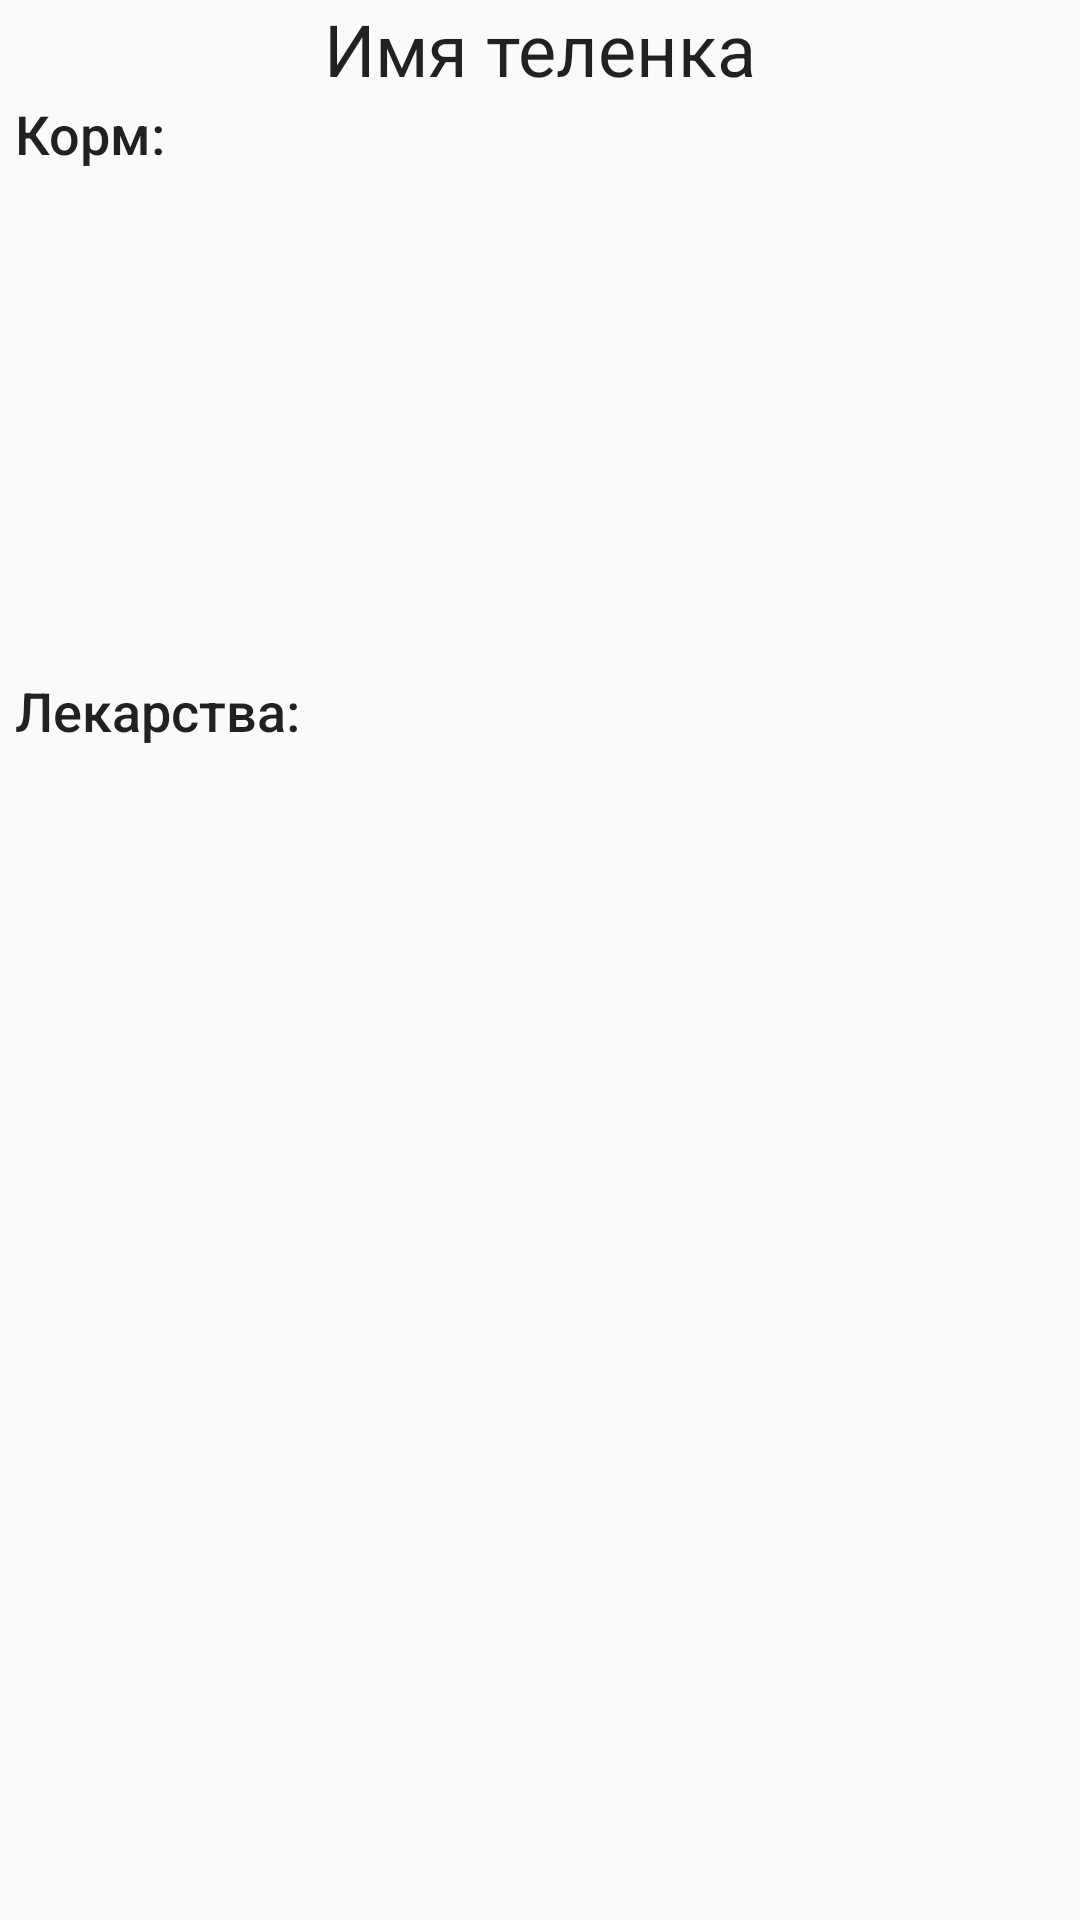

Reconstruct the res/layout file that produces this screen, plus the resources it refers to.
<!-- AndroidManifest.xml: application theme AppTheme -->
<!-- res/layout/daylist_listview_layout.xml -->
<?xml version="1.0" encoding="utf-8"?>
<LinearLayout xmlns:android="http://schemas.android.com/apk/res/android"
    android:orientation="vertical" android:layout_width="match_parent"
    android:layout_height="match_parent">

    <TextView
        android:id="@+id/textViewDayListListView_name"
        android:layout_width="match_parent"
        android:layout_height="wrap_content"
        android:fontFamily="sans-serif"
        android:text="Имя теленка"
        android:textAlignment="center"
        android:textAppearance="@style/TextAppearance.AppCompat.Body2"
        android:textSize="24sp" />

    <TextView
        android:id="@+id/textViewDayListListView_Food"
        android:layout_width="match_parent"
        android:layout_height="wrap_content"
        android:layout_marginStart="5dp"
        android:text="Корм:"
        android:textAppearance="@style/TextAppearance.AppCompat.Body2"
        android:textSize="18sp" />

    <LinearLayout
        android:layout_width="match_parent"
        android:layout_height="wrap_content"
        android:layout_marginTop="5dp"
        android:orientation="horizontal" >

        <TextView
            android:id="@+id/textViewFood"
            android:layout_width="wrap_content"
            android:layout_height="wrap_content"
            android:layout_marginStart="10dp"
            android:layout_weight="2" />

        <TextView
            android:id="@+id/textViewPor"
            android:layout_width="wrap_content"
            android:layout_height="wrap_content"
            android:layout_marginRight="5dp"
            android:layout_weight="1"
            android:textAlignment="viewEnd" />

    </LinearLayout>

    <LinearLayout
        android:layout_width="match_parent"
        android:layout_height="wrap_content"
        android:layout_marginTop="5dp"
        android:orientation="horizontal">

        <TextView
            android:id="@+id/textViewFood1"
            android:layout_width="wrap_content"
            android:layout_height="wrap_content"
            android:layout_marginStart="10dp"
            android:layout_weight="2" />

        <TextView
            android:id="@+id/textViewPor1"
            android:layout_width="wrap_content"
            android:layout_height="wrap_content"
            android:layout_marginRight="5dp"
            android:layout_weight="1"
            android:textAlignment="viewEnd" />
    </LinearLayout>

    <LinearLayout
        android:layout_width="match_parent"
        android:layout_height="wrap_content"
        android:layout_marginTop="5dp"
        android:orientation="horizontal">

        <TextView
            android:id="@+id/textViewFood2"
            android:layout_width="wrap_content"
            android:layout_height="wrap_content"
            android:layout_marginStart="10dp"
            android:layout_weight="2" />

        <TextView
            android:id="@+id/textViewPor2"
            android:layout_width="wrap_content"
            android:layout_height="wrap_content"
            android:layout_marginRight="5dp"
            android:layout_weight="1"
            android:textAlignment="viewEnd" />
    </LinearLayout>

    <LinearLayout
        android:layout_width="match_parent"
        android:layout_height="wrap_content"
        android:layout_marginTop="5dp"
        android:orientation="horizontal">

        <TextView
            android:id="@+id/textViewFood3"
            android:layout_width="wrap_content"
            android:layout_height="wrap_content"
            android:layout_marginStart="10dp"
            android:layout_weight="2" />

        <TextView
            android:id="@+id/textViewPor3"
            android:layout_width="wrap_content"
            android:layout_height="wrap_content"
            android:layout_marginRight="5dp"
            android:layout_weight="1"
            android:textAlignment="viewEnd" />
    </LinearLayout>

    <LinearLayout
        android:layout_width="match_parent"
        android:layout_height="wrap_content"
        android:layout_marginTop="5dp"
        android:orientation="horizontal">

        <TextView
            android:id="@+id/textViewFood4"
            android:layout_width="wrap_content"
            android:layout_height="wrap_content"
            android:layout_marginStart="10dp"
            android:layout_weight="2" />

        <TextView
            android:id="@+id/textViewPor4"
            android:layout_width="wrap_content"
            android:layout_height="wrap_content"
            android:layout_marginRight="5dp"
            android:layout_weight="1"
            android:textAlignment="viewEnd" />
    </LinearLayout>

    <LinearLayout
        android:layout_width="match_parent"
        android:layout_height="wrap_content"
        android:layout_marginTop="5dp"
        android:orientation="horizontal">

        <TextView
            android:id="@+id/textViewFood5"
            android:layout_width="wrap_content"
            android:layout_height="wrap_content"
            android:layout_marginStart="10dp"
            android:layout_weight="2" />

        <TextView
            android:id="@+id/textViewPor5"
            android:layout_width="wrap_content"
            android:layout_height="wrap_content"
            android:layout_marginRight="5dp"
            android:layout_weight="1"
            android:textAlignment="viewEnd" />
    </LinearLayout>

    <LinearLayout
        android:layout_width="match_parent"
        android:layout_height="wrap_content"
        android:layout_marginTop="5dp"
        android:orientation="horizontal">

        <TextView
            android:id="@+id/textViewFood6"
            android:layout_width="wrap_content"
            android:layout_height="wrap_content"
            android:layout_marginStart="10dp"
            android:layout_weight="2" />

        <TextView
            android:id="@+id/textViewPor6"
            android:layout_width="wrap_content"
            android:layout_height="wrap_content"
            android:layout_marginRight="5dp"
            android:layout_weight="1"
            android:textAlignment="viewEnd" />
    </LinearLayout>

    <TextView
        android:id="@+id/textViewDayListListView_medicines"
        android:layout_width="match_parent"
        android:layout_height="wrap_content"
        android:layout_marginStart="5dp"
        android:text="Лекарства:"
        android:textAppearance="@style/TextAppearance.AppCompat.Body2"
        android:textSize="18sp" />

    <LinearLayout
        android:layout_width="match_parent"
        android:layout_height="wrap_content"
        android:layout_marginTop="5dp"
        android:orientation="horizontal">

        <TextView
            android:id="@+id/textViewLek1"
            android:layout_width="wrap_content"
            android:layout_height="wrap_content"
            android:layout_marginStart="10dp"
            android:layout_weight="2" />

        <TextView
            android:id="@+id/textViewDose1"
            android:layout_width="wrap_content"
            android:layout_height="wrap_content"
            android:layout_marginRight="5dp"
            android:layout_weight="1"
            android:textAlignment="viewEnd" />
    </LinearLayout>

    <LinearLayout
        android:layout_width="match_parent"
        android:layout_height="wrap_content"
        android:layout_marginTop="5dp"
        android:orientation="horizontal">

        <TextView
            android:id="@+id/textViewLek2"
            android:layout_width="wrap_content"
            android:layout_height="wrap_content"
            android:layout_marginStart="10dp"
            android:layout_weight="2" />

        <TextView
            android:id="@+id/textViewDose2"
            android:layout_width="wrap_content"
            android:layout_height="wrap_content"
            android:layout_marginRight="5dp"
            android:layout_weight="1"
            android:textAlignment="viewEnd" />
    </LinearLayout>

</LinearLayout>
<!-- resources referenced by this layout -->
<resources>
  <style name="AppTheme" parent="Theme.AppCompat.Light.DarkActionBar">
          
          <item name="colorPrimary">@color/colorPrimary</item>
          <item name="colorPrimaryDark">@color/colorPrimaryDark</item>
          <item name="colorAccent">@color/colorAccent</item>
      </style>
  <color name="colorPrimary">#3DDC84</color>
  <color name="colorPrimaryDark">#00574B</color>
  <color name="colorAccent">#C65755</color>
</resources>
